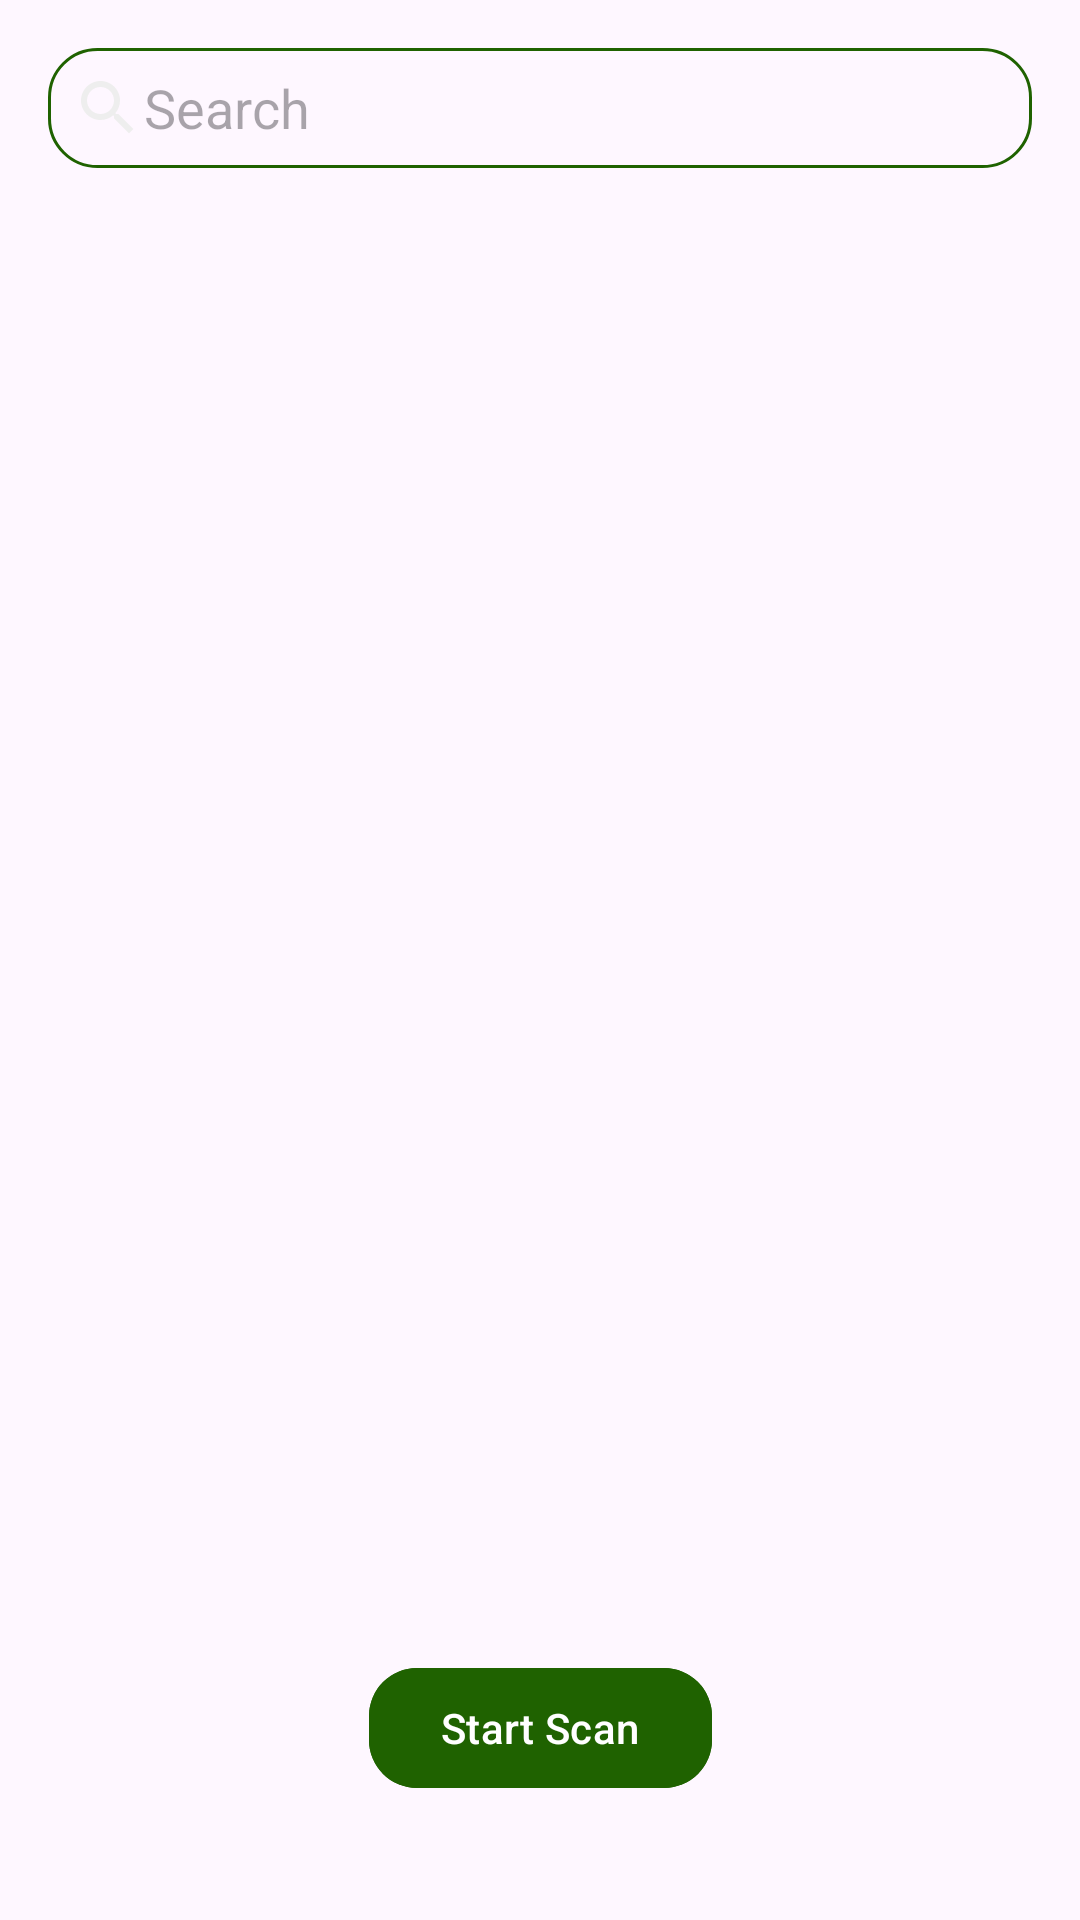

Produce the Android XML layout that renders to this screen, including the resource entries it uses.
<!-- AndroidManifest.xml: application theme Theme.NearbyBLE -->
<!-- res/layout/layout_receiver.xml -->
<?xml version="1.0" encoding="utf-8"?>
<androidx.constraintlayout.widget.ConstraintLayout xmlns:android="http://schemas.android.com/apk/res/android"
  android:layout_width="match_parent"
  android:layout_height="match_parent"
  xmlns:app="http://schemas.android.com/apk/res-auto">
  <com.google.android.material.textfield.TextInputEditText
    android:id="@+id/searchEditText"
    android:layout_width="0dp"
    android:layout_height="40dp"
    android:layout_marginStart="16dp"
    android:layout_marginLeft="16dp"
    android:layout_marginTop="16dp"
    android:layout_marginEnd="16dp"
    android:layout_marginRight="16dp"
    android:background="@drawable/edittext_search"
    android:drawableStart="@drawable/ic_baseline_search_24"
    android:hint="Search"
    android:paddingStart="8dp"
    android:paddingLeft="8dp"
    app:layout_constraintEnd_toEndOf="parent"
    app:layout_constraintStart_toStartOf="parent"
    app:layout_constraintTop_toTopOf="parent" />

  <androidx.recyclerview.widget.RecyclerView
    android:id="@+id/bleDevicesRecyclerView"
    android:layout_width="match_parent"
    android:layout_height="0dp"
    android:layout_marginStart="8dp"
    android:layout_marginLeft="8dp"
    android:layout_marginTop="8dp"
    android:layout_marginEnd="8dp"
    android:layout_marginRight="8dp"
    android:layout_marginBottom="8dp"
    app:layoutManager="androidx.recyclerview.widget.LinearLayoutManager"
    app:layout_constraintBottom_toTopOf="@id/btn_scan_rec"
    app:layout_constraintEnd_toEndOf="parent"
    app:layout_constraintStart_toStartOf="parent"
    app:layout_constraintTop_toBottomOf="@+id/searchEditText" />

  <com.google.android.material.button.MaterialButton
    android:id="@+id/btn_scan_rec"
    android:layout_width="wrap_content"
    android:layout_height="wrap_content"
    app:cornerRadius="16dp"
    android:text="Start Scan"
    android:backgroundTint="#1F6200"
    android:drawableStart="@drawable/ic_baseline_search_24"
    app:layout_constraintBottom_toBottomOf="parent"
    app:layout_constraintStart_toStartOf="parent"
    app:layout_constraintEnd_toEndOf="parent"
    android:layout_marginBottom="40dp"/>

</androidx.constraintlayout.widget.ConstraintLayout>
<!-- resources referenced by this layout -->
<resources>
  <!-- drawable edittext_search (drawable) -->
  <?xml version="1.0" encoding="utf-8"?>
  <shape xmlns:android="http://schemas.android.com/apk/res/android">
    <stroke
      android:width="1dp"
      android:color="#1F6200" />
    <corners android:radius="16dp"/>
  </shape>
  <!-- drawable ic_baseline_search_24 (drawable) -->
  <vector android:height="24dp" android:tint="#eee"
      android:viewportHeight="24" android:viewportWidth="24"
      android:width="24dp" xmlns:android="http://schemas.android.com/apk/res/android">
      <path android:fillColor="@android:color/white" android:pathData="M15.5,14h-0.79l-0.28,-0.27C15.41,12.59 16,11.11 16,9.5 16,5.91 13.09,3 9.5,3S3,5.91 3,9.5 5.91,16 9.5,16c1.61,0 3.09,-0.59 4.23,-1.57l0.27,0.28v0.79l5,4.99L20.49,19l-4.99,-5zM9.5,14C7.01,14 5,11.99 5,9.5S7.01,5 9.5,5 14,7.01 14,9.5 11.99,14 9.5,14z"/>
  </vector>
  <style name="Theme.NearbyBLE" parent="Theme.Material3.DayNight">
      
      <item name="colorPrimary">#75a478</item>
      <item name="colorPrimaryVariant">#75a478</item>
      <item name="colorOnPrimary">@color/white</item>
      
      <item name="colorSecondary">@color/teal_200</item>
      <item name="colorSecondaryVariant">@color/teal_700</item>
      <item name="colorOnSecondary">@color/black</item>
      
      <item name="android:statusBarColor" tools:targetApi="l">?attr/colorPrimaryVariant</item>
      
    </style>
  <color name="white">#FFFFFFFF</color>
  <color name="teal_200">#FF03DAC5</color>
  <color name="teal_700">#FF018786</color>
  <color name="black">#FF000000</color>
</resources>
